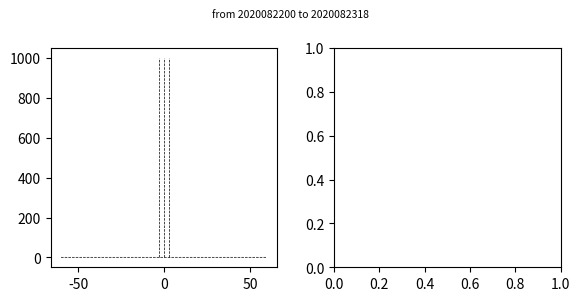

Generate this figure with matplotlib: (Note: this script raises an exception after producing the figure.)
import os
import datetime
import numpy as np
import scipy.stats as stats
import matplotlib.pyplot as plt
import matplotlib.ticker as ticker
from scipy.stats import entropy
from matplotlib.backends.backend_pdf import PdfPages

dir_GOES  = '/uufs/chpc.utah.edu/common/home/zpu-group16/cfeng/02_GOES_Bias_Correction'
dir_main  = dir_GOES + '/24_Revision/BC_coeffs/25_2020082200_CON0_Ch13_Offline_ExBC1_CP4_AR1_TC5'
dir_histo = dir_main + '/02_Post_Process/2020082200_06h'
dir_save  = dir_main + '/02_Post_Process/2020082200_06h'

anl_start_time   = datetime.datetime(2020, 8, 22,  0, 0, 0)
anl_end_time     = datetime.datetime(2020, 8, 23, 18, 0, 0)

cycling_interval = 6
forecast_hours   = [6]
domains          = ['d01']
thingrid         = ['030km']

statuses         = {'before_BC': [-60.0, 60.0, 0.2],
                    'after_BC':  [-60.0, 60.0, 0.2]}

maintitle        = ['before bias correction', 'after bias correction']
channel          = 8
schemes          = {'All Sky':    [('normalized OmB', 0, 0.5, '#000000'), ('all-sky scaled OmB',  5, 1.0, '#d62728')],
                    'Clear Sky':  [('normalized OmB', 1, 0.5, '#000000'), ('all-sky scaled OmB',  6, 1.0, '#d62728')],
                    'Cloudy Sky': [('normalized OmB', 2, 0.5, '#000000'), ('all-sky scaled OmB',  7, 1.0, '#d62728')]}

for datathinning in thingrid:
    for dom in domains:
        for fhours in forecast_hours:

            anl_start_time_str = anl_start_time.strftime('%Y%m%d%H')
            anl_end_time_str   = anl_end_time.strftime('%Y%m%d%H')

            for idsch, sch_str in enumerate(schemes.keys()):

                pdfname = dir_save + '/' + anl_start_time_str + '_' + anl_end_time_str + '_' + datathinning + '_' + dom + '_' + \
                          str(fhours).zfill(2) + 'h_channel_' + str(channel).zfill(2) + '_normalized_OmB_histogram_' + \
                          sch_str + '.pdf'

                with PdfPages(pdfname) as pdf:

                    fig_width    = 6.00
                    fig_height   = 3.00
                    fig, axs     = plt.subplots(1, 2, figsize=(fig_width, fig_height))
                    suptitle_str = 'from ' +  anl_start_time_str + ' to ' + anl_end_time_str
                    fig.subplots_adjust(left=0.100, bottom=0.120, right=0.950, top=0.850, wspace=0.250, hspace=0.450)
                    fig.suptitle(suptitle_str, fontsize=7.5)

                    for ids, (status, mtitle) in enumerate(zip(statuses.keys(), maintitle)):

                        (range_min, range_max, range_interval) = statuses[status]
                        bin_center    = np.arange(range_min, range_max + range_interval, range_interval)
                        dist          = getattr(stats, 'norm')
                        data_gaussian = dist.rvs(size=5000000)
                        pdf_gaussian  = dist.pdf(bin_center)

                        ax = axs[ids]
                        ax.plot([ 0,  0], [0, 1000], color='k', ls='--', linewidth=0.5)
                        ax.plot([ 3,  3], [0, 1000], color='k', ls='--', linewidth=0.5)
                        ax.plot([-3, -3], [0, 1000], color='k', ls='--', linewidth=0.5)
                        ax.plot(bin_center, pdf_gaussian, color='k', ls='--', linewidth=0.5, label='Gaussian')

                        for (lb, idscheme, lw, color) in schemes[sch_str]:

                            filename = dir_histo + '/' + anl_start_time_str + '_' + anl_end_time_str + '_' + datathinning + '_' + dom + '_' + \
                                       str(fhours).zfill(2) + 'h_channel_' + str(channel).zfill(2) + '_' + status + '_histogram_' + \
                                       str(idscheme).zfill(2) + '.txt'
                            print(filename)

                            temp  = []
                            a     = open(filename)
                            iline = 0
                            for line in a:
                                item  = line.replace('\n', '')
                                if iline == 0:
                                    print('Amount of Data: ', item)
                                elif iline == 1:
                                    print('Average: ', item)
                                elif iline == 2:
                                    print('Standard Deviation: ', item)
                                elif iline == 3:
                                    print('RMS: ', item)
                                elif iline == 4:
                                    print('Skewness: ', item)
                                elif iline == 5:
                                    print('Kurtosis: ', item)
                                else:
                                    temp.append(float(item))
                                iline = iline + 1
                            a.close()

                            temp     = np.asarray(temp)
                            index    = np.where(temp)
                            pdf_data = temp/sum(temp)/range_interval
                            kld      = entropy(pdf_data, pdf_gaussian)
                            print('KLD: ', kld)

                            ax.plot(bin_center[index], pdf_data[index], color=color, linewidth=lw, label=lb)

                        ax.set_xticks(np.arange(-10.0, 15.0, 5.0))
                        ax.set_xlabel('Normalized OmB (K)', fontsize=7.5)
                        ax.set_ylabel('PDF', fontsize=7.5)
                        ax.set_yscale('log')
                        ax.xaxis.set_minor_locator(ticker.FixedLocator(np.arange(-10, 11, 1)))
                        ax.tick_params('both', which='both', direction='in', labelsize=7.5, right=True, top=True)
                        ax.set_title(sch_str + '_' + mtitle, fontsize=7.5)
                        ax.axis([-10.0, 10.0, 0.0001, 100.0])
                        ax.legend(loc='upper left', fontsize=7.5)

                    pdf.savefig(fig)
                    plt.cla()
                    plt.clf()
                    plt.close()
